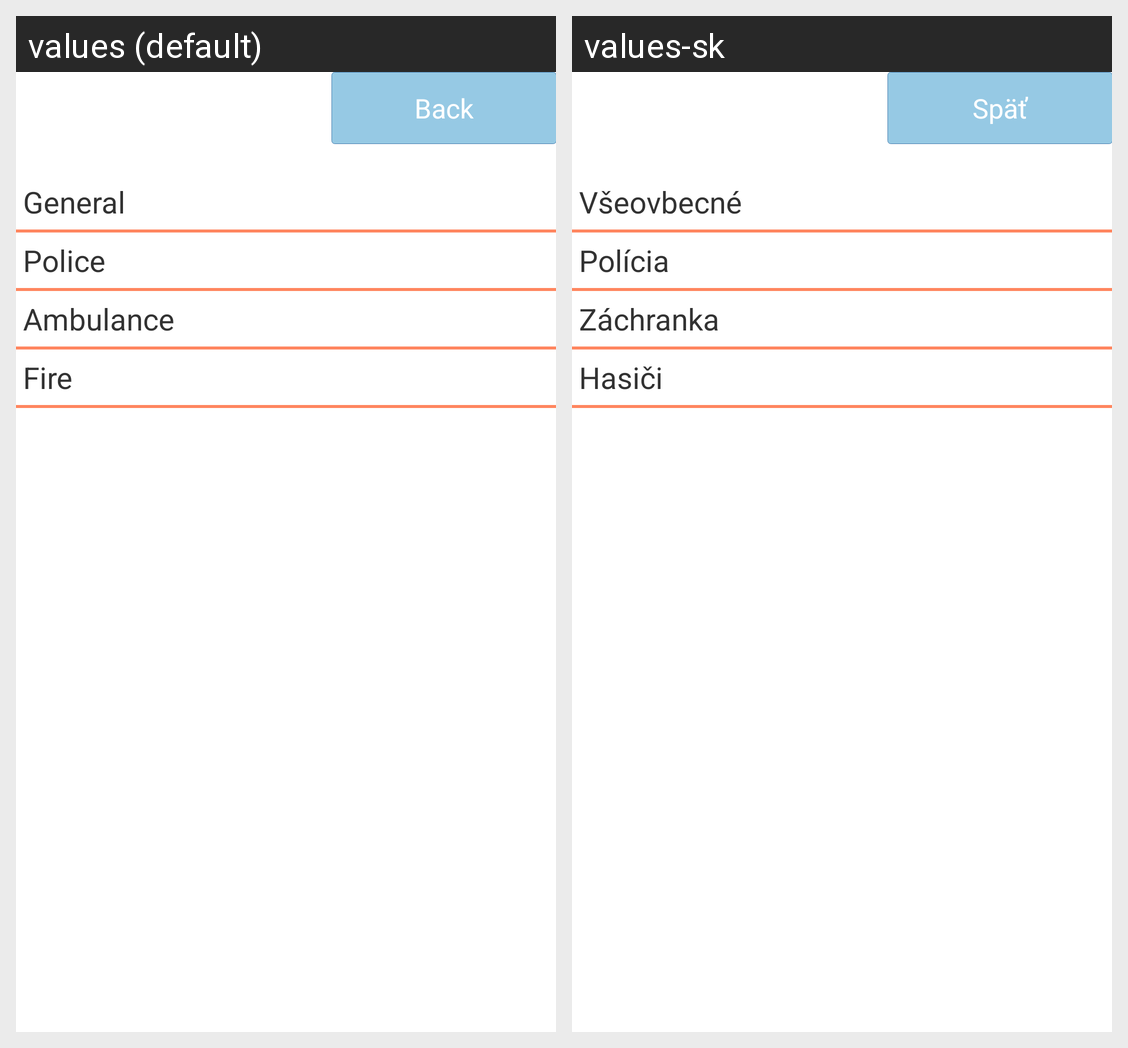

The same Android screen rendered under two of its app's locales, left to right. List the strings drawn on it with the default value and each locale's translation.
Android screen res/layout/fragment_numbers.xml rendered under 2 locales, left to right: values (default), values-sk. Device: Nexus 5 (rendered at 1080×1920; each locale shown at half size, 540×960, under a caption strip naming it); theme AppTheme.
Strings drawn on this screen, with the default value and each locale's value (text and hints the layout hard-codes, and strings that could not be matched under every locale, appear in the picture but are not listed):

btn_back
  values: Back
  values-sk: Späť

row_general
  values: General
  values-sk: Všeovbecné

row_police
  values: Police
  values-sk: Polícia

row_medical
  values: Ambulance
  values-sk: Záchranka

row_fire
  values: Fire
  values-sk: Hasiči
